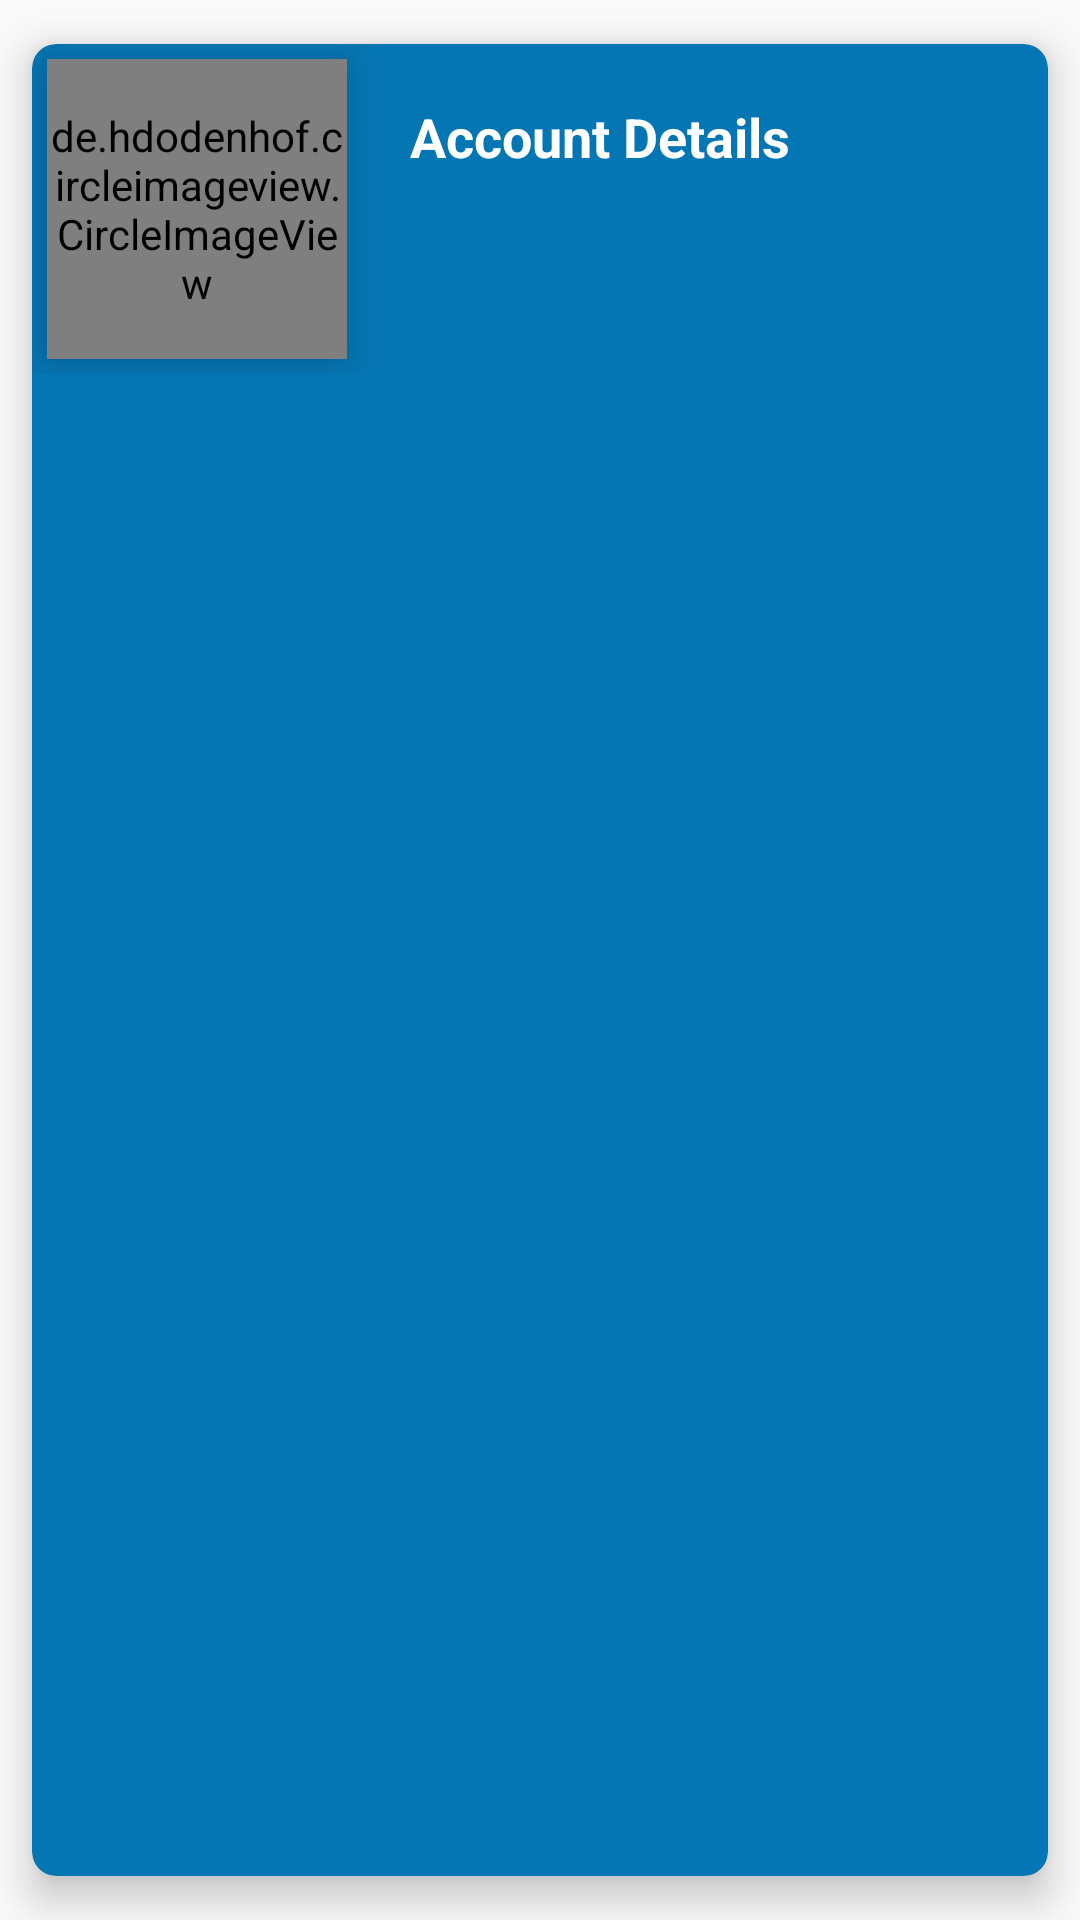

Produce the Android XML layout that renders to this screen, including the resource entries it uses.
<!-- AndroidManifest.xml: application theme AppTheme -->
<!-- res/layout/profile.xml -->
<?xml version="1.0" encoding="utf-8"?>
<android.support.v7.widget.CardView xmlns:android="http://schemas.android.com/apk/res/android"
    xmlns:app="http://schemas.android.com/apk/res-auto"
    xmlns:tools="http://schemas.android.com/tools"
    android:layout_width="match_parent"
    android:layout_height="wrap_content"
    android:background="@drawable/gradient"
    android:padding="5dp"
    app:cardBackgroundColor="@color/md_light_green_A700"
    app:cardCornerRadius="8dp"
    app:cardElevation="8dp"
    app:cardUseCompatPadding="true">

    <LinearLayout
        android:layout_width="match_parent"
        android:layout_height="wrap_content"
        android:orientation="vertical">

        <LinearLayout
            android:layout_width="match_parent"
            android:layout_height="wrap_content"

            android:clickable="true"
            android:focusable="true"
            android:gravity="center_vertical"

            android:orientation="horizontal"
            tools:ignore="PrivateResource">


            <de.hdodenhof.circleimageview.CircleImageView
                android:id="@+id/userImageProfile"
                android:layout_width="100dp"
                android:layout_height="100dp"
                android:layout_centerHorizontal="true"
                android:layout_margin="5dp"
                android:elevation="10dp"
                android:src="@drawable/user_default" />

            <LinearLayout
                android:layout_width="match_parent"
                android:layout_height="wrap_content"
                android:orientation="vertical"
                android:paddingBottom="8dp"
                android:paddingEnd="16dp"
                android:paddingStart="16dp"
                android:paddingTop="8dp">


                <android.support.v7.widget.AppCompatTextView
                    android:layout_width="match_parent"
                    android:layout_height="wrap_content"
                    android:text="Account Details"
                    android:textAppearance="@style/TextAppearance.AppCompat.Subhead"
                    android:textColor="@color/md_white_1000"
                    android:textSize="18sp"
                    android:textStyle="bold"
                    app:fontFamily="@font/convergence" />

                <LinearLayout
                    android:layout_width="match_parent"
                    android:layout_height="match_parent"
                    android:layout_margin="5dp"
                    android:orientation="horizontal">


                    <LinearLayout
                        android:layout_width="match_parent"
                        android:layout_height="match_parent"
                        android:layout_weight="1"
                        android:orientation="vertical">

                        <TextView
                            android:id="@+id/name"
                            android:layout_width="match_parent"
                            android:layout_height="wrap_content"
                            android:text="" />

                        <TextView
                            android:id="@+id/email"
                            android:layout_width="match_parent"
                            android:layout_height="wrap_content"
                            android:text="" />
                    </LinearLayout>
                </LinearLayout>

            </LinearLayout>


        </LinearLayout>


    </LinearLayout>
</android.support.v7.widget.CardView>
<!-- resources referenced by this layout -->
<resources>
  <color name="md_light_green_A700">#0576b4</color>
  <color name="md_white_1000">#ffffff</color>
  <style name="AppTheme" parent="Theme.AppCompat.Light.NoActionBar">
          
          <item name="colorPrimary">#FF0576B4</item>
          <item name="colorPrimaryDark">#FF0576B4</item>
          <item name="colorAccent">@color/md_black_1000</item>
          <item name="android:windowFullscreen">true</item>
      </style>
  <color name="md_black_1000">#000000</color>
</resources>
